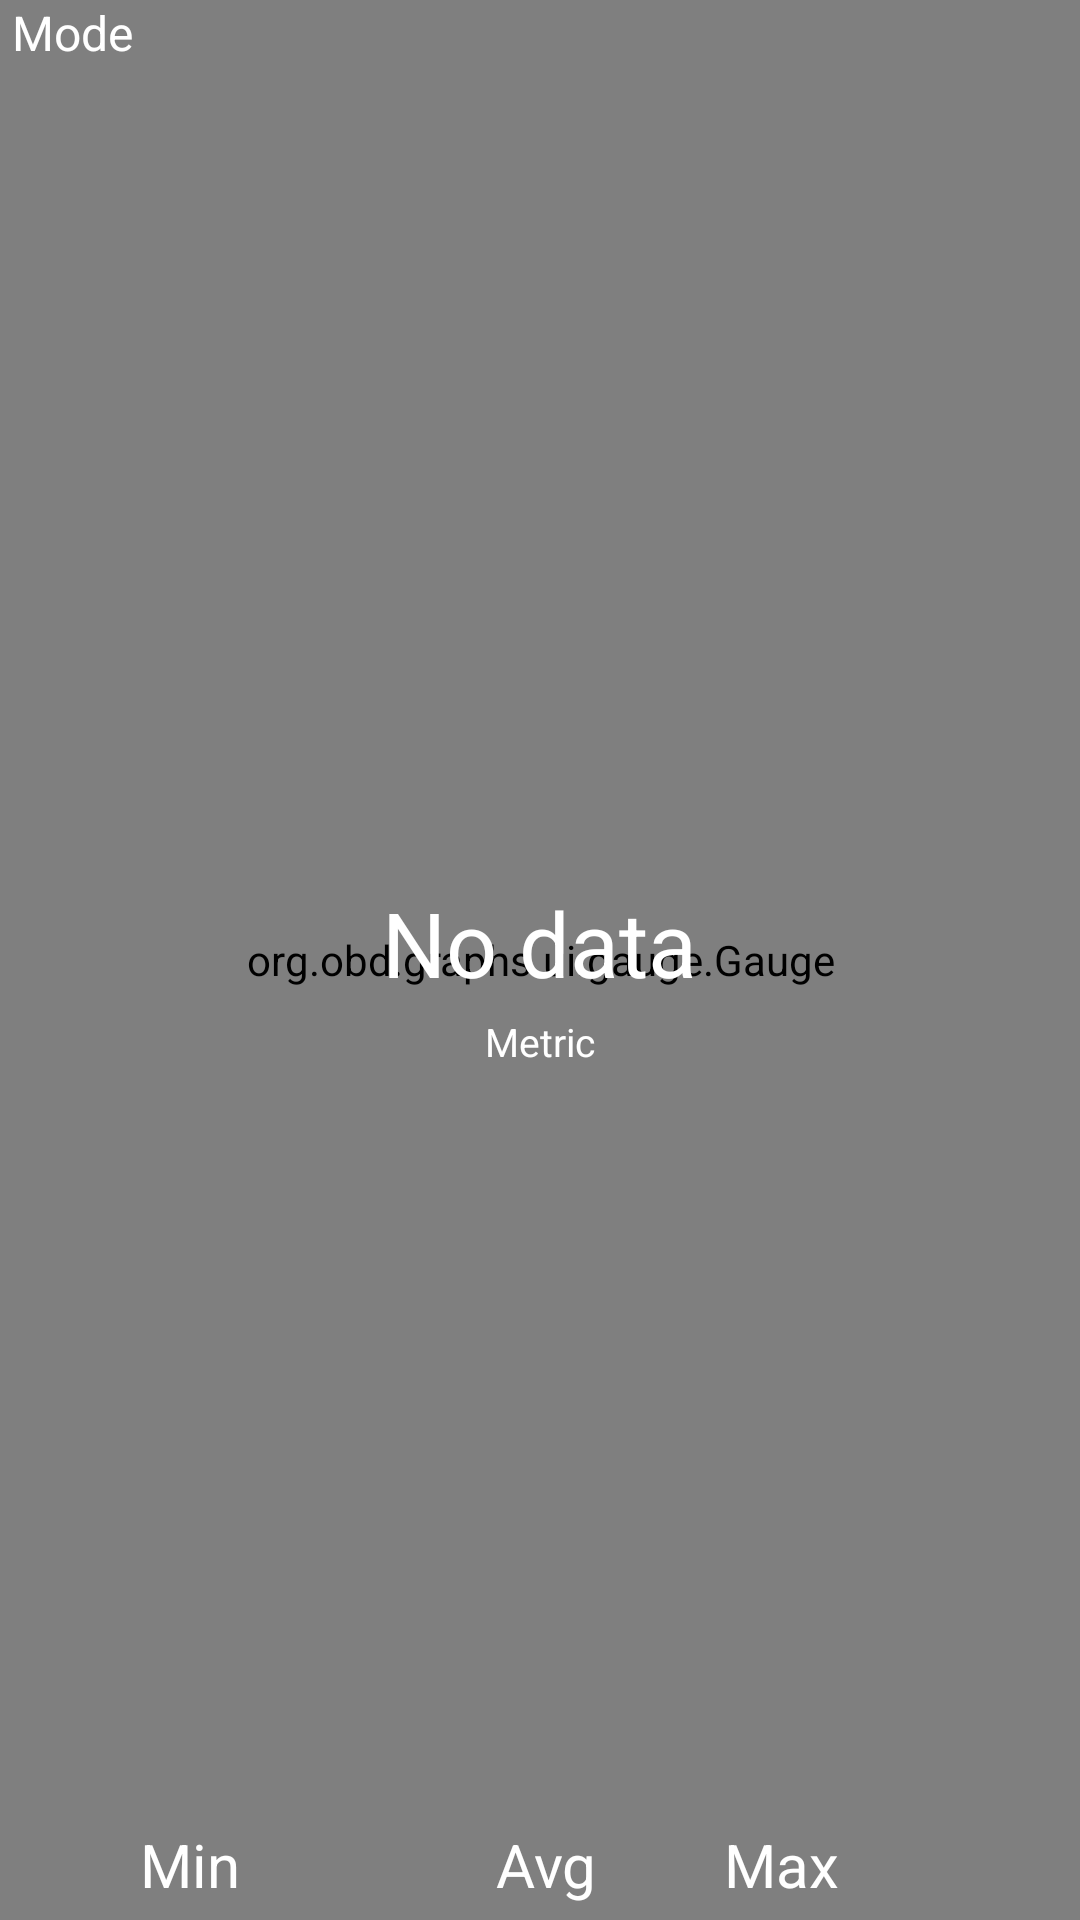

The Android layout XML behind this screen, and the referenced resources:
<!-- AndroidManifest.xml: application theme Theme.DefaultTheme -->
<!-- res/layout/gauge_item.xml -->
<?xml version="1.0" encoding="utf-8"?>
<RelativeLayout xmlns:android="http://schemas.android.com/apk/res/android"
    xmlns:app="http://schemas.android.com/apk/res-auto"
    xmlns:tools="http://schemas.android.com/tools"
    android:layout_width="fill_parent"
    android:layout_height="fill_parent"
    android:layout_margin="2sp"
    tools:context="org.obd.graphs.ui.gauge.GaugeFragment">

    <ImageView
        android:contentDescription="@string/gauge_item_bg_content_description"
        android:id="@+id/gauge_background"
        android:layout_width="match_parent"
        android:layout_height="match_parent"
        android:scaleType="center"
        android:src="@drawable/gauge_item_background" />

    <org.obd.graphs.ui.gauge.Gauge
        android:id="@+id/gauge_view"
        android:layout_width="match_parent"
        android:layout_height="match_parent"
        android:gravity="bottom|center"
        app:gaugeDividerColor="@color/md_grey_500"
        app:gaugeDividerDrawFirst="true"
        app:gaugeDividerDrawLast="true"
        app:gaugeDividerSize="4"
        app:gaugeDividerStep="10"
        app:gaugeDrawScale="true"
        app:gaugePointEndColor="#f00e0e"
        app:gaugePointStartColor="#f00e0e"
        app:gaugeStartAngle="180"
        app:gaugeStrokeCap="BUTT"
        app:gaugeStrokeColor="@color/md_black_1000"
        app:gaugeStrokeWidth="11dp"
        app:gaugeSweepAngle="180" />

    <LinearLayout
        android:layout_width="match_parent"
        android:layout_height="match_parent"
        android:layout_marginStart="1sp"
        android:layout_marginEnd="1sp"
        android:gravity="center"
        android:orientation="vertical"
        android:paddingTop="10sp">

        <TextView
            android:id="@+id/value"
            android:layout_width="wrap_content"
            android:layout_height="wrap_content"
            android:gravity="center"
            android:text="@string/pid.value_no_data"
            android:textColor="@color/md_white_1000"
            android:textSize="30sp" />

        <TextView
            android:id="@+id/label"
            android:layout_width="wrap_content"
            android:layout_height="wrap_content"
            android:gravity="center"
            android:paddingTop="4sp"
            android:text="@string/pid.metric_name"
            android:textColor="@color/white"
            android:textSize="13sp" />

    </LinearLayout>


    <LinearLayout
        android:layout_width="match_parent"
        android:layout_height="match_parent"
        android:gravity="bottom|center"
        android:orientation="horizontal"
        android:paddingBottom="5sp">

        <TextView
            android:id="@+id/min_value"
            android:layout_width="0dp"
            android:layout_height="wrap_content"
            android:layout_marginStart="4sp"
            android:layout_weight="1"
            android:gravity="center"
            android:text="@string/pid.value_min"
            android:textColor="@color/md_white_1000"
            android:textSize="20sp" />

        <TextView
            android:id="@+id/avg_value"
            android:layout_width="0dp"
            android:layout_height="wrap_content"
            android:layout_weight="1"
            android:gravity="center"
            android:text="@string/pid.value_avg"
            android:textColor="@color/md_white_1000"
            android:textSize="20sp" />

        <TextView
            android:id="@+id/max_value"
            android:layout_width="0dp"
            android:layout_height="wrap_content"
            android:layout_weight="1"
            android:text="@string/pid.value_max"
            android:textColor="@color/md_white_1000"
            android:textSize="20sp"
            android:textStyle="normal"
            tools:ignore="RtlHardcoded" />

    </LinearLayout>

    <LinearLayout
        android:layout_width="match_parent"
        android:layout_height="match_parent"
        android:orientation="horizontal">

        <TextView
            android:id="@+id/resource_file"
            android:layout_width="0dp"
            android:layout_height="wrap_content"
            android:layout_weight="1"
            android:paddingStart="4dp"
            android:paddingEnd="0dp"
            android:text="@string/pid.mode"
            android:textColor="@color/md_white_1000"
            android:textSize="16sp"
            android:textStyle="normal"
            tools:ignore="RtlHardcoded" />

        <TextView
            android:id="@+id/command_rate"
            android:layout_width="0dp"
            android:layout_height="wrap_content"
            android:layout_marginEnd="5dp"
            android:layout_weight="1"
            android:gravity="end"
            android:textColor="@color/md_white_1000"
            android:textSize="15sp"
            android:textStyle="normal"
            tools:ignore="RtlHardcoded" />

    </LinearLayout>

</RelativeLayout>
<!-- resources referenced by this layout -->
<resources>
  <color name="md_black_1000">#000000</color>
  <color name="md_grey_500">#9e9e9e</color>
  <color name="md_white_1000">#ffffff</color>
  <color name="white">#FFFFFF</color>
  <!-- drawable gauge_item_background (drawable) -->
  <?xml version="1.0" encoding="utf-8"?>
  <shape xmlns:android="http://schemas.android.com/apk/res/android"
      android:shape="rectangle"
      android:useLevel="false">
      <corners android:radius="8dp" />
      <stroke
          android:width="1dp"
          android:color="#ff207d94" />
      <gradient
          android:centerColor="@color/cardinal"
          android:centerY="0.5"
          android:gradientRadius="40%"
          android:type="radial"
          android:useLevel="false" />
  
      <padding
          android:bottom="1dp"
          android:left="1dp"
          android:right="1dp"
          android:top="1dp" />
  </shape>
  <string name="gauge_item_bg_content_description">Gauge background</string>
  <string name="pid.metric_name">Metric</string>
  <string name="pid.mode">Mode</string>
  <string name="pid.value_avg">Avg</string>
  <string name="pid.value_max">Max</string>
  <string name="pid.value_min">Min</string>
  <string name="pid.value_no_data">No data</string>
  <style name="Theme.DefaultTheme" parent="Theme.MaterialComponents.DayNight.DarkActionBar">
          <item name="colorPrimary">@color/philippine_green</item>
          <item name="colorPrimaryVariant">@color/philippine_green</item>
          <item name="colorOnPrimary">@color/gray_light</item>
          <item name="colorSecondary">@color/rainbow_indigo</item>
          <item name="colorSecondaryVariant">@color/cardinal</item>
          <item name="colorOnSecondary">@color/black</item>
          <item name="android:statusBarColor" tools:targetApi="l">?attr/colorPrimaryVariant</item>
  
          <item name="preferenceTheme">@style/PreferenceThemeOverlay</item>
          <item name="preferenceFragmentCompatStyle">@style/TransparentPreferenceFragment</item>
  
          <item name="android:textColorPrimary">@color/dialog_text_primary</item>
          <item name="android:textColorSecondary">@color/gray_light</item>
      </style>
  <color name="cardinal">#C22636</color>
  <color name="philippine_green">#198843</color>
  <color name="rainbow_indigo">#1C3D72</color>
  <color name="black">#000000</color>
  <style name="TransparentPreferenceFragment" parent="@style/PreferenceFragment">
          <item name="android:background">@android:color/transparent</item>
      </style>
  <color name="dialog_text_primary">#000000</color>
</resources>
